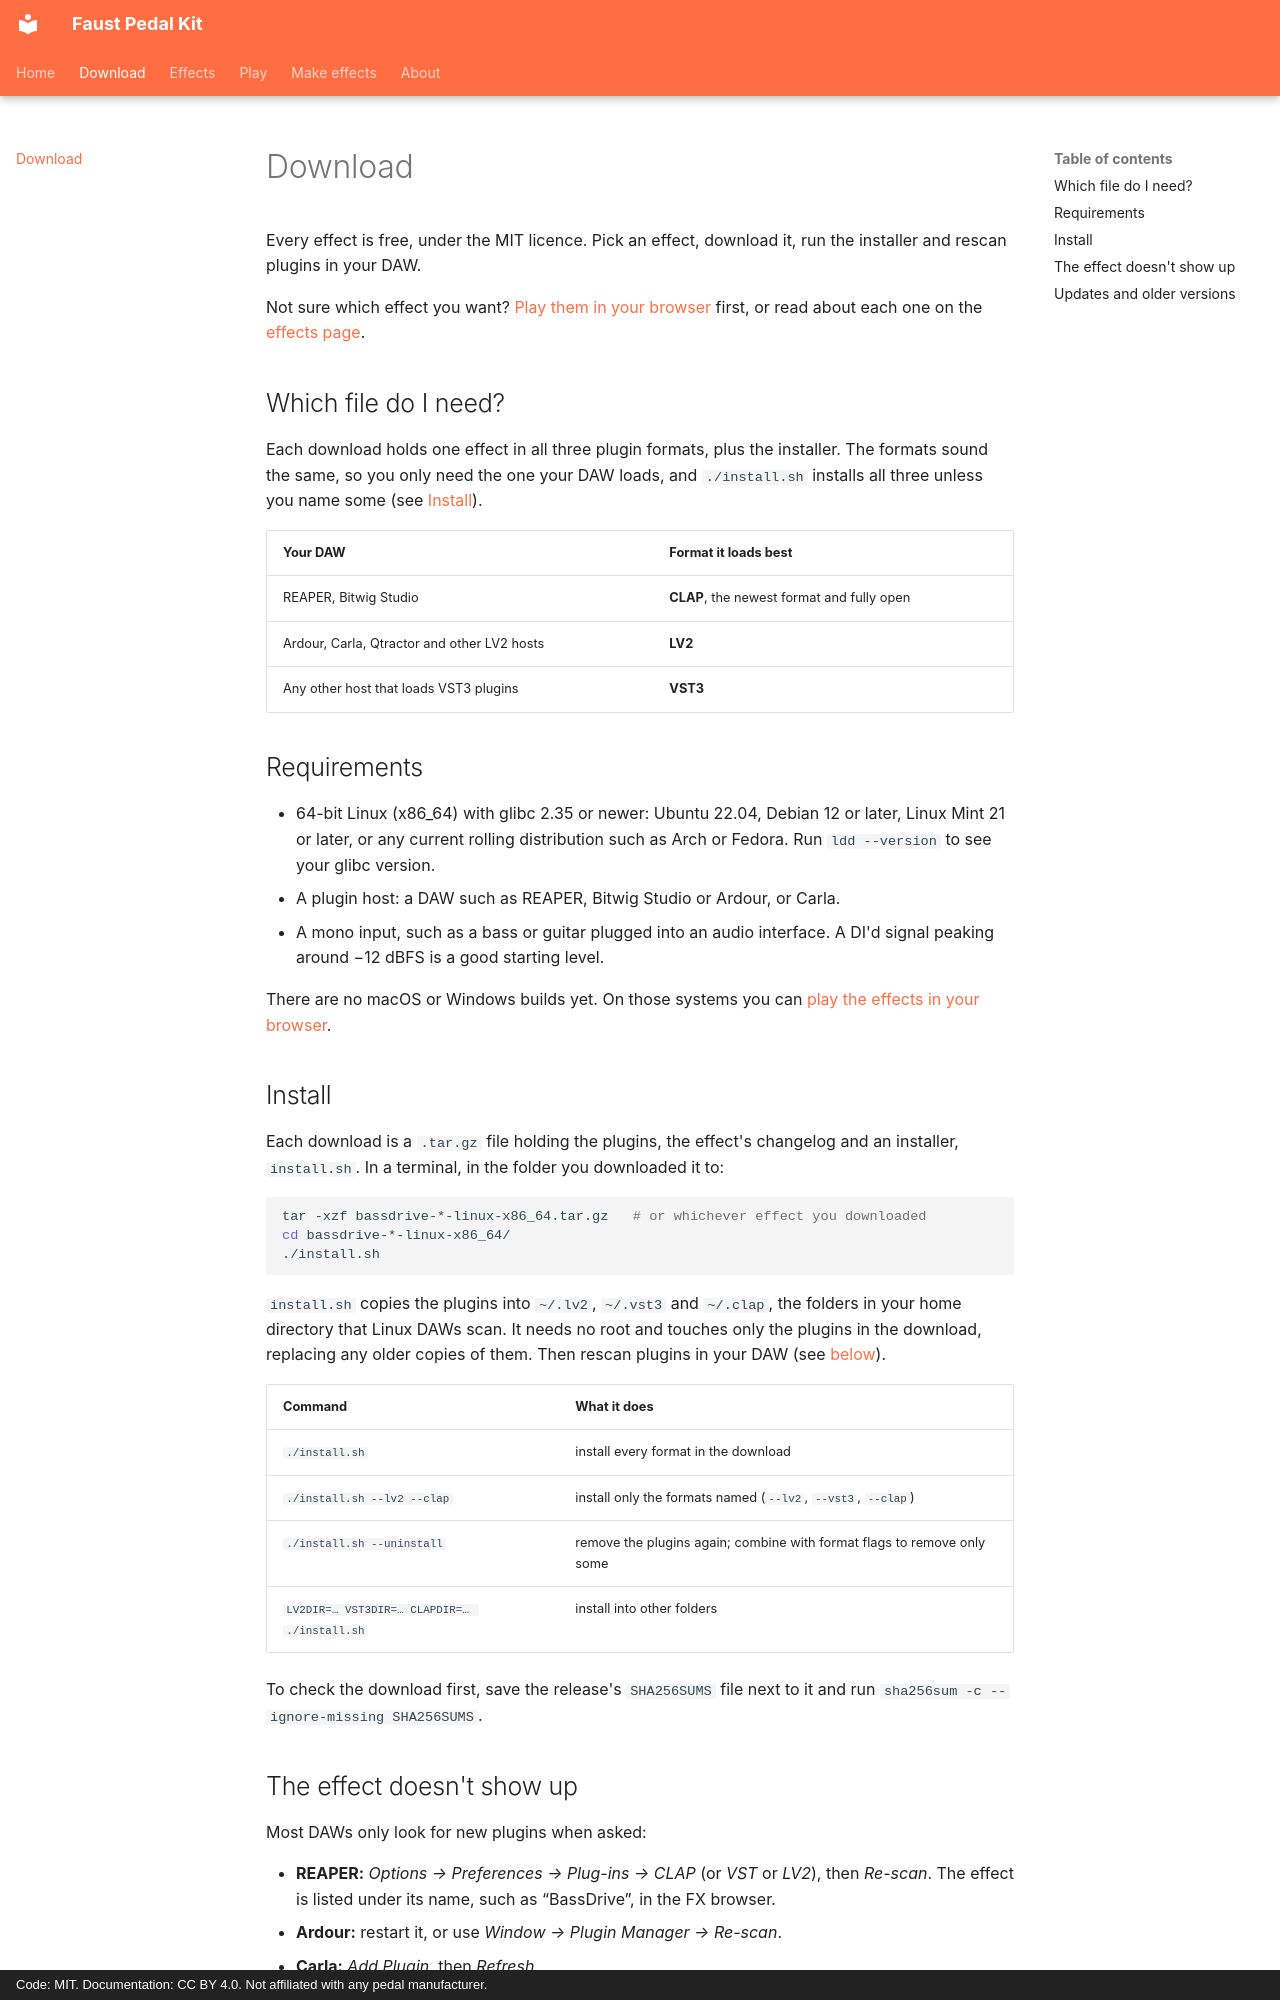

repository: Joe-Heffer/faust-pedalkit · page: download/index.html · generator: mkdocs · copyright: Code: MIT. Documentation: CC BY 4.0. Not affiliated with any pedal manufacturer.

# Download

Every effect is free, under the MIT licence. Pick an effect, download it, run the installer and rescan plugins in your DAW.

<!-- downloads:all -->

Not sure which effect you want? [Play them in your browser](demo/index.html) first, or read about each one on the [effects page](effects/index.md).

## Which file do I need?

Each download holds one effect in all three plugin formats, plus the installer. The formats sound the same, so you only need the one your DAW loads, and `./install.sh` installs all three unless you name some (see [Install](#install)).

| Your DAW | Format it loads best |
|---|---|
| REAPER, Bitwig Studio | **CLAP**, the newest format and fully open |
| Ardour, Carla, Qtractor and other LV2 hosts | **LV2** |
| Any other host that loads VST3 plugins | **VST3** |

## Requirements

* 64-bit Linux (x86_64) with glibc 2.35 or newer: Ubuntu 22.04, Debian 12 or later, Linux Mint 21 or later, or any current rolling distribution such as Arch or Fedora. Run `ldd --version` to see your glibc version.
* A plugin host: a DAW such as REAPER, Bitwig Studio or Ardour, or Carla.
* A mono input, such as a bass or guitar plugged into an audio interface. A DI'd signal peaking around −12 dBFS is a good starting level.

There are no macOS or Windows builds yet. On those systems you can [play the effects in your browser](demo/index.html).

## Install

Each download is a `.tar.gz` file holding the plugins, the effect's changelog and an installer, `install.sh`. In a terminal, in the folder you downloaded it to:

```sh
tar -xzf bassdrive-*-linux-x86_64.tar.gz   # or whichever effect you downloaded
cd bassdrive-*-linux-x86_64/
./install.sh
```

`install.sh` copies the plugins into `~/.lv2`, `~/.vst3` and `~/.clap`, the folders in your home directory that Linux DAWs scan. It needs no root and touches only the plugins in the download, replacing any older copies of them. Then rescan plugins in your DAW (see [below](#the-effect-doesnt-show-up)).

| Command | What it does |
|---|---|
| `./install.sh` | install every format in the download |
| `./install.sh --lv2 --clap` | install only the formats named (`--lv2`, `--vst3`, `--clap`) |
| `./install.sh --uninstall` | remove the plugins again; combine with format flags to remove only some |
| `LV2DIR=… VST3DIR=… CLAPDIR=… ./install.sh` | install into other folders |

To check the download first, save the release's `SHA256SUMS` file next to it and run `sha256sum -c --ignore-missing SHA256SUMS`.
